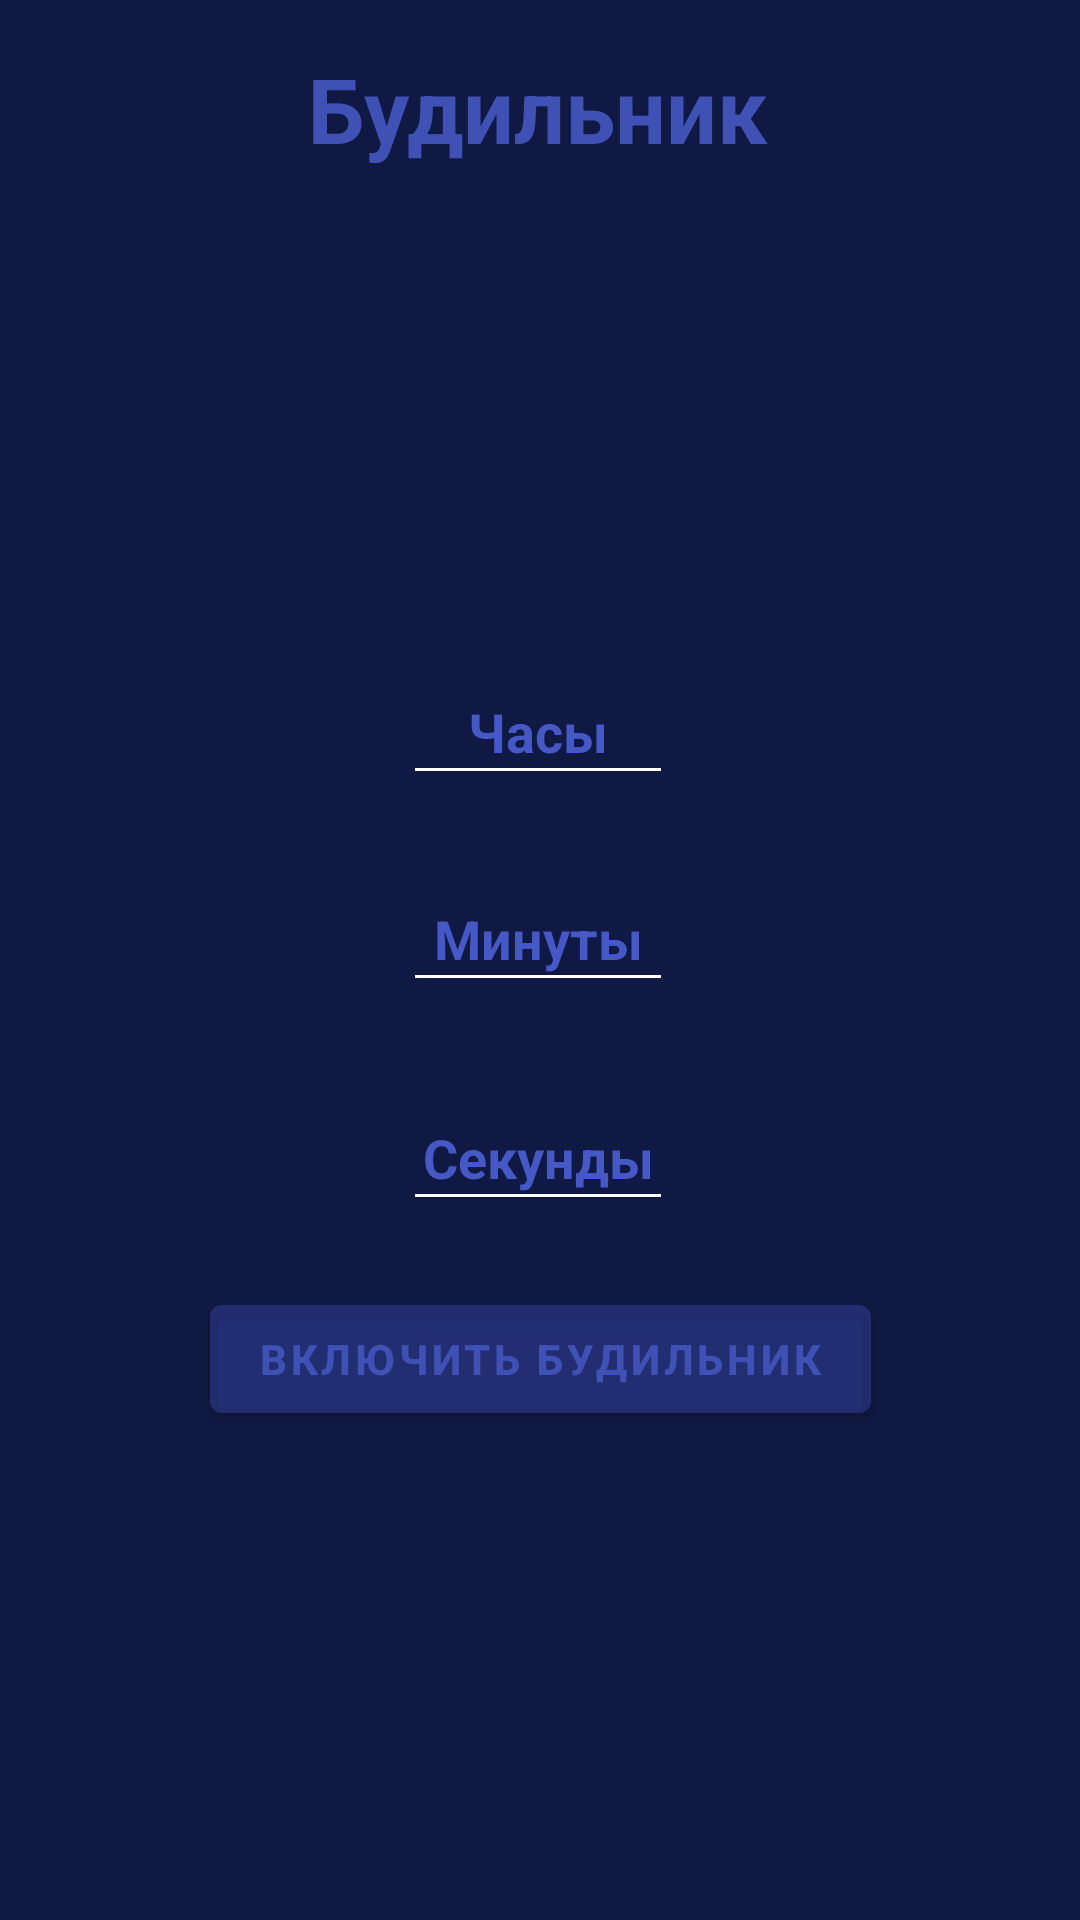

Here is an Android app screen rendered from its layout file. Give the layout XML and the strings, colors and styles it references.
<!-- AndroidManifest.xml: application theme Theme.LastVersion -->
<!-- res/layout/activity_main.xml -->
<?xml version="1.0" encoding="utf-8"?>
<androidx.constraintlayout.widget.ConstraintLayout xmlns:android="http://schemas.android.com/apk/res/android"
    xmlns:app="http://schemas.android.com/apk/res-auto"
    xmlns:tools="http://schemas.android.com/tools"
    android:layout_width="match_parent"
    android:layout_height="match_parent"
    android:background="#101943"
    tools:context=".MainActivity">


    <TextView
        android:id="@+id/textView"
        android:layout_width="wrap_content"
        android:layout_height="wrap_content"
        android:layout_marginTop="16dp"
        android:text="Будильник"
        android:textColor="#3F51B5"
        android:textSize="30dp"
        android:textStyle="bold"
        app:layout_constraintEnd_toEndOf="parent"
        app:layout_constraintHorizontal_bias="0.498"
        app:layout_constraintStart_toStartOf="parent"
        app:layout_constraintTop_toTopOf="parent" />

    <EditText
        android:id="@+id/editTextNumber"
        android:layout_width="90dp"
        android:layout_height="45dp"
        android:layout_marginTop="220dp"
        android:backgroundTint="#FFFFFF"
        android:ems="10"
        android:hint="Часы"
        android:inputType="number"
        android:textAlignment="center"
        android:textColor="#3F51B5"
        android:textColorHint="#4558C5"
        android:textColorLink="#FFFFFF"
        android:textStyle="bold"
        app:layout_constraintEnd_toEndOf="parent"
        app:layout_constraintHorizontal_bias="0.497"
        app:layout_constraintStart_toStartOf="parent"
        app:layout_constraintTop_toTopOf="parent" />

    <Button
        android:id="@+id/button"
        android:layout_width="wrap_content"
        android:layout_height="wrap_content"
        android:layout_marginTop="164dp"
        android:backgroundTint="#3B3F51B5"
        android:singleLine="false"
        android:soundEffectsEnabled="false"
        android:text="Включить будильник"
        android:textColor="#3F51B5"
        android:textStyle="bold"
        app:layout_constraintEnd_toEndOf="parent"
        app:layout_constraintStart_toStartOf="parent"
        app:layout_constraintTop_toBottomOf="@+id/editTextNumber" />

    <EditText
        android:id="@+id/editTextNumber2"
        android:layout_width="90dp"
        android:layout_height="45dp"
        android:layout_marginTop="24dp"
        android:backgroundTint="#FFFFFF"
        android:ems="10"
        android:hint="Минуты"
        android:inputType="number"
        android:textAlignment="center"
        android:textColor="#3F51B5"
        android:textColorHint="#4558C5"
        android:textColorLink="#FFFFFF"
        android:textStyle="bold"
        app:layout_constraintStart_toStartOf="@+id/editTextNumber"
        app:layout_constraintTop_toBottomOf="@+id/editTextNumber" />

    <EditText
        android:id="@+id/editTextNumber3"
        android:layout_width="90dp"
        android:layout_height="45dp"
        android:layout_marginTop="28dp"
        android:backgroundTint="#FFFFFF"
        android:ems="10"
        android:hint="Секунды"
        android:inputType="number"
        android:textAlignment="center"
        android:textColor="#3F51B5"
        android:textColorHint="#4558C5"
        android:textColorLink="#FFFFFF"
        android:textStyle="bold"
        app:layout_constraintEnd_toEndOf="@+id/editTextNumber2"
        app:layout_constraintTop_toBottomOf="@+id/editTextNumber2" />

    <TextView
        android:id="@+id/textView3"
        android:layout_width="wrap_content"
        android:layout_height="wrap_content"
        android:layout_marginBottom="8dp"
        android:textAlignment="center"
        android:textColor="#3F51B5"
        android:textIsSelectable="false"
        android:textSize="48sp"
        app:layout_constraintBottom_toTopOf="@+id/editTextNumber"
        app:layout_constraintEnd_toEndOf="parent"
        app:layout_constraintStart_toStartOf="parent"
        app:layout_constraintTop_toBottomOf="@+id/textView" />


</androidx.constraintlayout.widget.ConstraintLayout>
<!-- resources referenced by this layout -->
<resources>
  <style name="Theme.LastVersion" parent="Theme.MaterialComponents.DayNight.DarkActionBar">
          
          <item name="colorPrimary">#101943</item>
          <item name="colorPrimaryVariant">#101943</item>
          <item name="colorOnPrimary">#101943</item>
          
          <item name="colorSecondary">#101943</item>
          <item name="colorSecondaryVariant">#101943</item>
          <item name="colorOnSecondary">#101943</item>
          
          <item name="android:statusBarColor" tools:targetApi="l">?attr/colorPrimaryVariant</item>
          
      </style>
</resources>
